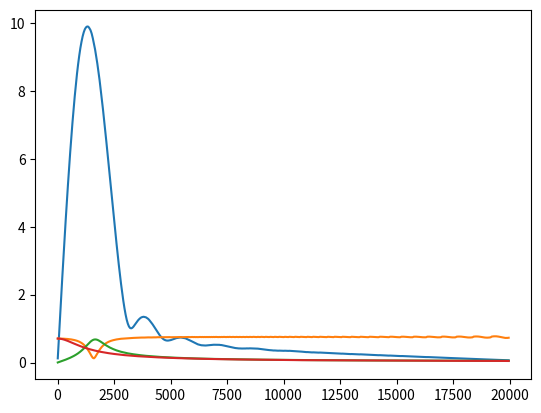

This figure's Python source:
"""A tool for exploring the frqeuency response of simple digital filters."""
from matplotlib import pyplot
import numpy
from typing import Tuple, List, Text


class Filter(object):
    def ProcessSample(self, sample: float) -> float:
        """Processes a single sample with this filter.

        Args:
            sample: A single time-domain sample of the input signal.

        Returns:
            The output sample with the filter applied."""
        return 0.0


class FirFilter(Filter):
    def __init__(self, taps: List[float]):
        """Initializes an FirFilter with the given time-domain taps.

        Args:
            taps: Time-domain taps for the filter."""
        self.taps = taps
        self.Reset()

    def Reset(self):
        self.buffer = [0] * len(self.taps)

    def ProcessSample(self, sample: float) -> float:
        """Processes a single sample with this filter.

        Args:
            sample: A single time-domain sample of the input signal.

        Returns:
            The output sample with the filter applied."""
        self.buffer = [sample] + self.buffer[:-1]
        return numpy.dot(self.buffer, self.taps)


class IirFilter(Filter):
    def __init__(self, x_taps: List[float], y_taps: List[float]):
        """Initializes an FirFilter with the given time-domain taps.

        Args:
            taps: Time-domain taps for the filter."""
        self.x_taps = x_taps
        self.y_taps = y_taps
        self.Reset()

    def Reset(self):
        self.x_buffer = [0] * len(self.x_taps)
        self.y_buffer = [0] * len(self.y_taps)

    def ProcessSample(self, sample: float) -> float:
        """Processes a single sample with this filter.

        Args:
            sample: A single time-domain sample of the input signal.

        Returns:
            The output sample with the filter applied."""
        self.x_buffer = [sample] + self.x_buffer[:-1]
        y = numpy.dot(self.x_buffer, self.x_taps) + numpy.dot(
            self.y_buffer, self.y_taps)
        self.y_buffer = [y] + self.y_buffer[:-1]
        return y


class BodePlotter(object):
    def __init__(self, sampling_rate: float,
                 frequency_range: Tuple[float, float], frequency_step: float):
        """Initializes a BodePlotter instance with the given parameters.

        Args:
            sampling_rate: Sampling rate, in Hz.
            frequency_range: Start and stop frequency, in Hz, for the Bode plot.
            frequency_step: Step, in Hz, between samples on the Bode plot.
        """
        self.sampling_rate = sampling_rate
        self.frequency_range = frequency_range
        self.frequency_step = frequency_step

        self.frequencies = numpy.arange(*frequency_range, frequency_step)

    def Plot(self, test_filter: Filter, num_periods: int = 10) -> None:
        amplitude_response = []

        for frequency in self.frequencies:
            duration = (1 / frequency) * num_periods
            input_signal_timebase = numpy.arange(0, duration,
                                                 1.0 / self.sampling_rate)
            input_signal = numpy.sin(input_signal_timebase * frequency * 2 *
                                     numpy.pi)

            test_filter.Reset()
            output_signal = [
                test_filter.ProcessSample(sample) for sample in input_signal
            ]

            amplitude_response.append(
                numpy.linalg.norm(output_signal) /
                numpy.sqrt(len(output_signal)))

        return self.frequencies, amplitude_response


FILTER_TYPE_BANDPASS = 0
FILTER_TYPE_BANDSTOP = 1


def GenerateIirBandTaps(center_frequency: float, bandwidth: float,
                        filter_type: int) -> Tuple[List[float], List[float]]:
    """Computes taps for a band(pass|stop) IIR filter.

    Args:
        center_frequency: Center frequency of the band filter, normalized by the
                          sampling rate.
        bandwidth: Bandwidth of the band filter, normalized by the sampling
                   rate.
        filter_type: Either FILTER_TYPE_BANDPASS or FILTER_TYPE_BANDSTOP.

    Returns:
        A tuple of feedforward and feedback filter taps.
    """
    R = 1 - 3 * bandwidth
    K = (1 - 2 * R * numpy.cos(2 * numpy.pi * center_frequency) +
         R**2) / (2 - 2 * numpy.cos(2 * numpy.pi * center_frequency))

    if filter_type == FILTER_TYPE_BANDPASS:
        feedforward_taps = [
            1 - K, 2 * (K - R) * numpy.cos(2 * numpy.pi * center_frequency),
            R**2 - K
        ]
        feedback_taps = [
            2 * R * numpy.cos(2 * numpy.pi * center_frequency), -R**2
        ]
    elif filter_type == FILTER_TYPE_BANDSTOP:
        feedforward_taps = [
            K, -2 * K * numpy.cos(2 * numpy.pi * center_frequency), K
        ]
        feedback_taps = [
            2 * R * numpy.cos(2 * numpy.pi * center_frequency), -R**2
        ]
    else:
        raise ValueError("Unknown filter type: {}".format(filter_type))

    return feedforward_taps, feedback_taps


def GenerateIirLowTaps(
        cutoff_frequency: float) -> Tuple[List[float], List[float]]:
    decay = 2 * numpy.pi * cutoff_frequency / (
        2 * numpy.pi * cutoff_frequency + 1)
    feedforward_taps = [decay]
    feedback_taps = [1 - decay]

    return feedforward_taps, feedback_taps


def GenerateIirFilterDeclaration(feedforward_taps: List[float],
                                 feedback_taps: List[float]) -> Text:
    return "IirFilter filter_{{{{{}}}, {{{}}}}};".format(
        ','.join(['%.6ff' % f for f in feedforward_taps]),
        ','.join(['%.6ff' % f for f in feedback_taps]))


if __name__ == '__main__':
    bode_plotter = BodePlotter(44100, (10, 20000), 50)
    filter_frequency_hz = 1600
    bandwidth_hz = 900

    # FIR filter
    filter_timebase = numpy.arange(
        0, numpy.pi * 2,
        numpy.pi * 2 / (bode_plotter.sampling_rate / filter_frequency_hz))
    filter = FirFilter(list(numpy.sin(filter_timebase)))

    pyplot.plot(*bode_plotter.Plot(filter))
    pyplot.show()

    # IIR Filter
    feedforward_taps, feedback_taps = GenerateIirBandTaps(
        filter_frequency_hz / bode_plotter.sampling_rate,
        bandwidth_hz / bode_plotter.sampling_rate, FILTER_TYPE_BANDSTOP)

    print(GenerateIirFilterDeclaration(feedforward_taps, feedback_taps))

    filter = IirFilter(feedforward_taps, feedback_taps)

    pyplot.plot(*bode_plotter.Plot(filter))

    feedforward_taps, feedback_taps = GenerateIirBandTaps(
        filter_frequency_hz / bode_plotter.sampling_rate,
        bandwidth_hz / bode_plotter.sampling_rate, FILTER_TYPE_BANDPASS)

    print(GenerateIirFilterDeclaration(feedforward_taps, feedback_taps))

    filter = IirFilter(feedforward_taps, feedback_taps)

    pyplot.plot(*bode_plotter.Plot(filter))
    pyplot.show()

    # Lowpass Filter
    cutoff_hz = 1000
    feedforward_taps, feedback_taps = GenerateIirLowTaps(
        cutoff_hz / bode_plotter.sampling_rate)

    print(GenerateIirFilterDeclaration(feedforward_taps, feedback_taps))

    filter = IirFilter(feedforward_taps, feedback_taps)

    pyplot.plot(*bode_plotter.Plot(filter))
    pyplot.show()
